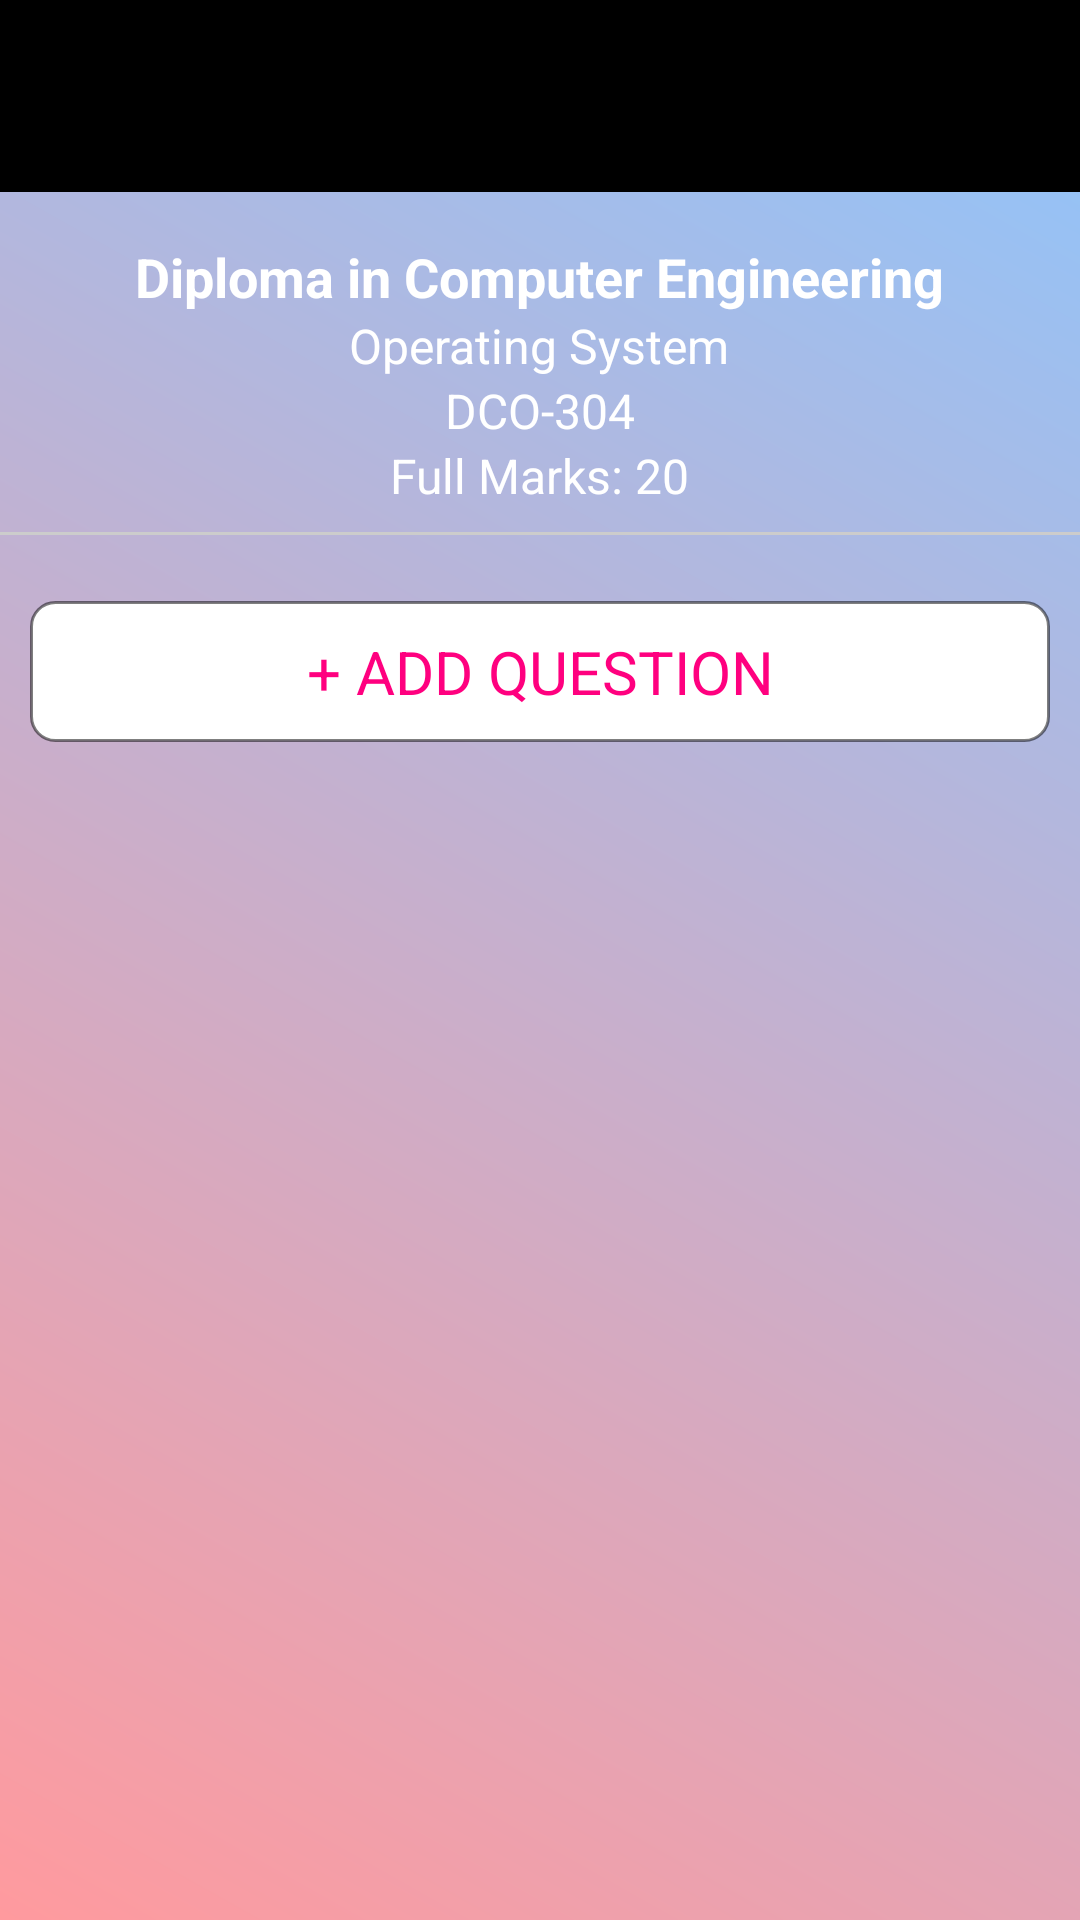

Here is an Android app screen rendered from its layout file. Give the layout XML and the strings, colors and styles it references.
<!-- AndroidManifest.xml: application theme Theme.ExamConductor -->
<!-- res/layout/create_subjective_question.xml -->
<?xml version="1.0" encoding="utf-8"?>
<LinearLayout xmlns:android="http://schemas.android.com/apk/res/android"
    xmlns:app="http://schemas.android.com/apk/res-auto"
    xmlns:tools="http://schemas.android.com/tools"
    android:layout_width="match_parent"
    android:layout_height="match_parent"
    android:background="@drawable/home_gradient_background"
    android:orientation="vertical"
    tools:context=".Activities.FacultyPanel.CreateQuestion.CreateSubjectiveQuestion">

    
    <androidx.appcompat.widget.Toolbar
        android:id="@+id/toolbarCreate"
        android:layout_width="match_parent"
        android:layout_height="?attr/actionBarSize"
        android:background="#000000"
        android:theme="@style/ThemeOverlay.AppCompat.Dark.ActionBar"
        android:titleTextColor="@android:color/white"
        app:popupTheme="@style/ThemeOverlay.AppCompat.Light" />

    
    <TextView
        android:id="@+id/tvCourseCreate"
        android:layout_width="wrap_content"
        android:layout_height="wrap_content"
        android:layout_gravity="center"
        android:layout_marginTop="16dp"
        android:text="Diploma in Computer Engineering"
        android:textColor="#ffffff"
        android:textSize="18sp"
        android:textStyle="bold" />

    <TextView
        android:id="@+id/tvSubjectCreate"
        android:layout_width="wrap_content"
        android:layout_height="wrap_content"
        android:layout_gravity="center"
        android:text="Operating System"
        android:textColor="#ffffff"
        android:textSize="16sp" />

    <TextView
        android:id="@+id/tvCodeCreate"
        android:layout_width="wrap_content"
        android:layout_height="wrap_content"
        android:layout_gravity="center"
        android:text="DCO-304"
        android:textColor="#ffffff"
        android:textSize="16sp" />

    <TextView
        android:id="@+id/tvMarksCreate"
        android:layout_width="wrap_content"
        android:layout_height="wrap_content"
        android:layout_gravity="center"
        android:layout_marginBottom="8dp"
        android:text="Full Marks: 20"
        android:textColor="#ffffff"
        android:textSize="16sp" />

    
    <View
        android:layout_width="match_parent"
        android:layout_height="1dp"
        android:layout_marginBottom="12dp"
        android:background="#cccccc" />

    
    <TextView
        android:id="@+id/btnAddQuestionCreate"
        android:layout_width="match_parent"
        android:layout_height="wrap_content"
        android:layout_margin="10dp"
        android:layout_marginBottom="12dp"
        android:background="@drawable/input_field"
        android:gravity="center"
        android:padding="10dp"
        android:text="+ ADD QUESTION"
        android:textAllCaps="true"
        android:textColor="#ff007f"
        android:textSize="20sp" />

    <ScrollView
        android:layout_width="match_parent"
        android:layout_height="match_parent">
        
        <LinearLayout
            android:id="@+id/questionListCreate"
            android:layout_width="match_parent"
            android:layout_height="wrap_content"
            android:orientation="vertical" />
    </ScrollView>

</LinearLayout>
<!-- resources referenced by this layout -->
<resources>
  <!-- drawable home_gradient_background (drawable) -->
  <?xml version="1.0" encoding="utf-8"?>
  <shape xmlns:android="http://schemas.android.com/apk/res/android"
      android:shape="rectangle">
  
      <gradient
          android:angle="45"
          android:startColor="#FF9A9E"
          android:endColor="#8EC5FC"
          android:type="linear" />
  </shape>
  <!-- drawable input_field (drawable) -->
  <?xml version="1.0" encoding="utf-8"?>
  <shape xmlns:android="http://schemas.android.com/apk/res/android"
      android:shape="rectangle">
      <solid android:color="#FFFFFF"/>
      <stroke android:width="1dp" android:color="#80000000"/>
      <corners android:radius="8dp"/>
  </shape>
  <style name="Theme.ExamConductor" parent="Base.Theme.ExamConductor" />
  <style name="Base.Theme.ExamConductor" parent="Theme.Material3.DayNight.NoActionBar">
          
          
      </style>
</resources>
